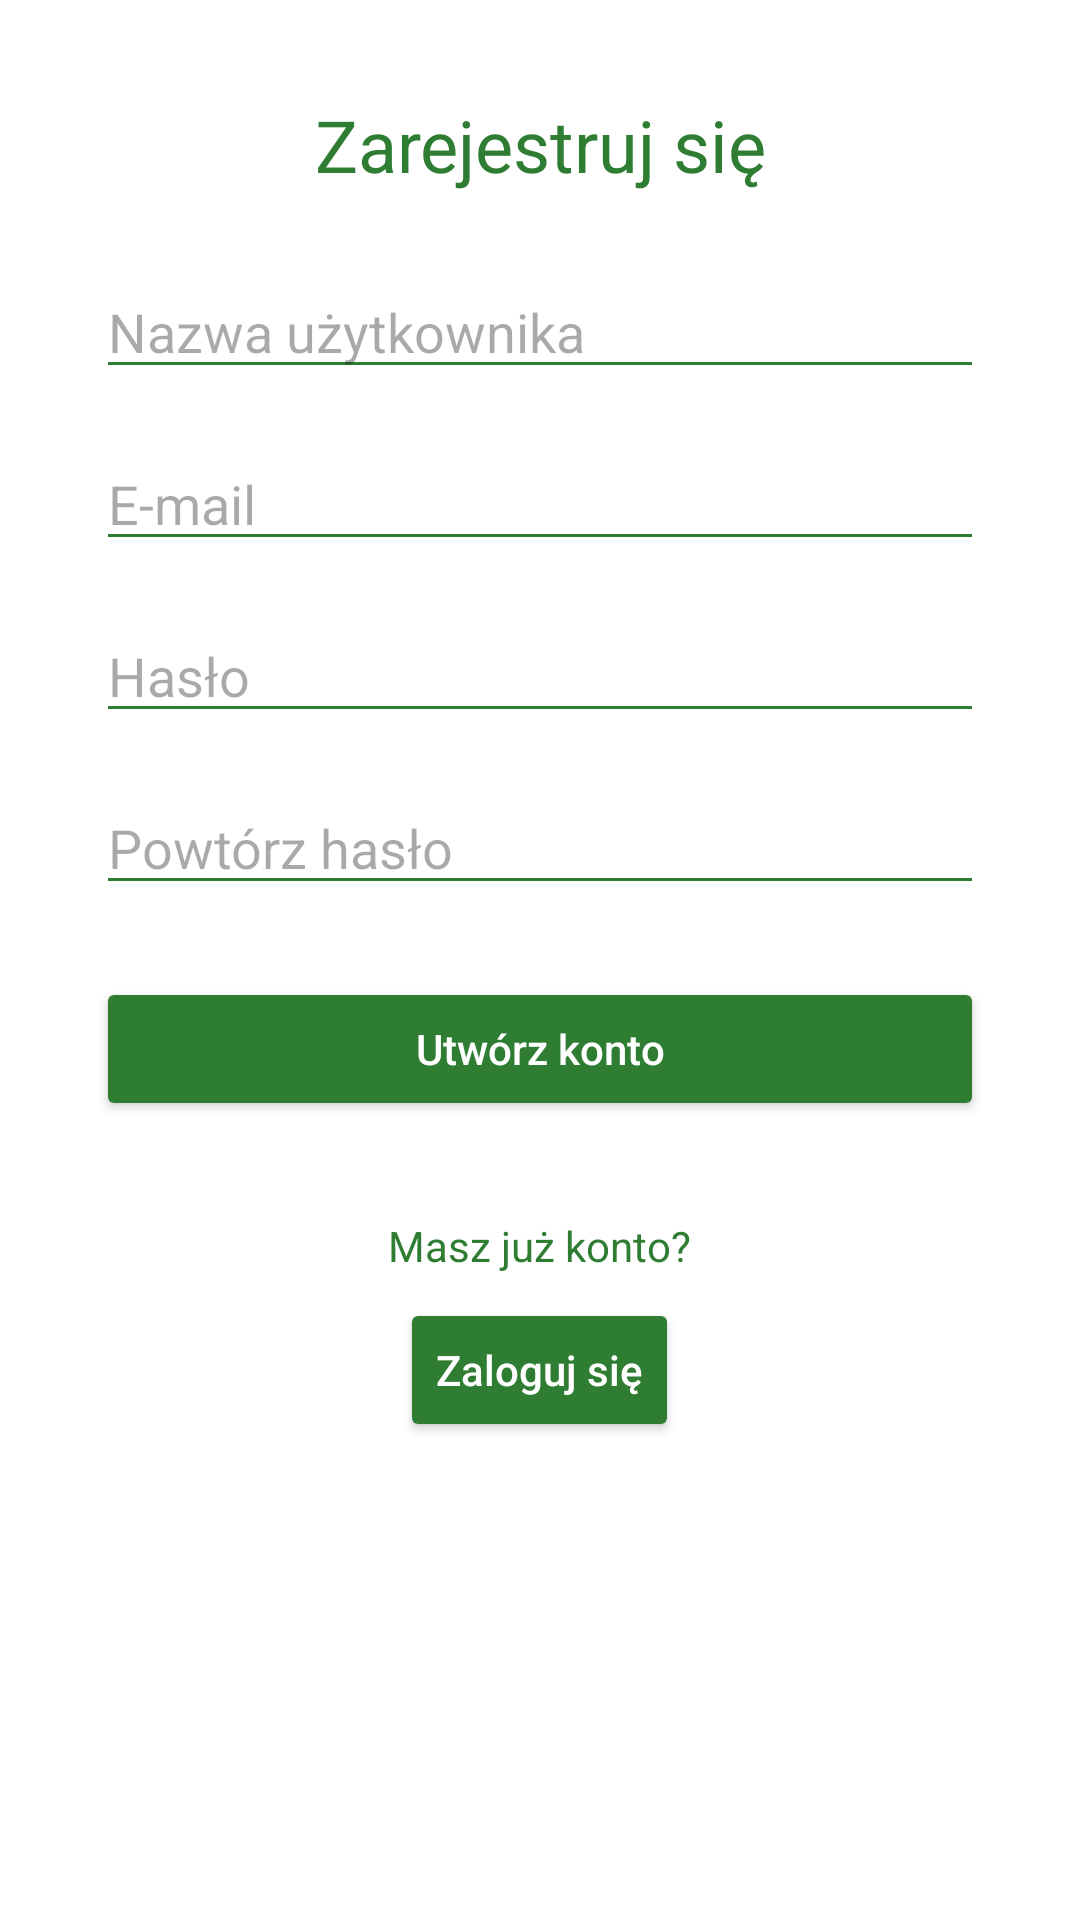

Produce the Android XML layout that renders to this screen, including the resource entries it uses.
<!-- AndroidManifest.xml: activity theme Theme.InteraktywneFiszki -->
<!-- res/layout/activity_register.xml -->
<?xml version="1.0" encoding="utf-8"?>
<LinearLayout xmlns:android="http://schemas.android.com/apk/res/android"
    android:layout_width="match_parent"
    android:layout_height="match_parent"
    android:background="#FFFFFF"
    android:orientation="vertical"
    android:padding="32dp">

    <TextView
        android:layout_width="match_parent"
        android:layout_height="wrap_content"
        android:layout_marginBottom="24dp"
        android:text="Zarejestruj się"
        android:textAlignment="center"
        android:textColor="#2E7D32"
        android:textSize="24sp" />

    <EditText
        android:id="@+id/etUsername"
        android:layout_width="match_parent"
        android:layout_height="wrap_content"
        android:layout_marginBottom="16dp"
        android:backgroundTint="#2E7D32"
        android:hint="Nazwa użytkownika"
        android:inputType="text" />

    <EditText
        android:id="@+id/etEmail"
        android:layout_width="match_parent"
        android:layout_height="wrap_content"
        android:layout_marginBottom="16dp"
        android:backgroundTint="#2E7D32"
        android:hint="E-mail"
        android:inputType="textEmailAddress" />

    <EditText
        android:id="@+id/etPassword"
        android:layout_width="match_parent"
        android:layout_height="wrap_content"
        android:layout_marginBottom="16dp"
        android:backgroundTint="#2E7D32"
        android:hint="Hasło"
        android:inputType="textPassword" />

    <EditText
        android:id="@+id/etConfirmPassword"
        android:layout_width="match_parent"
        android:layout_height="wrap_content"
        android:layout_marginBottom="24dp"
        android:backgroundTint="#2E7D32"
        android:hint="Powtórz hasło"
        android:inputType="textPassword" />

    <Button
        android:id="@+id/btnRegister"
        android:layout_width="match_parent"
        android:layout_height="wrap_content"
        android:backgroundTint="#2E7D32"
        android:text="Utwórz konto"
        android:textAllCaps="false"
        android:textColor="#FFFFFF" />

    <TextView
        android:id="@+id/tvAlreadyHaveAccount"
        android:layout_width="wrap_content"
        android:layout_height="wrap_content"
        android:layout_gravity="center_horizontal"
        android:layout_marginTop="32dp"
        android:text="Masz już konto?"
        android:textColor="#2E7D32" />

    <Button
        android:id="@+id/btnGoToLogin"
        android:layout_width="wrap_content"
        android:layout_height="wrap_content"
        android:layout_gravity="center_horizontal"
        android:layout_marginTop="8dp"
        android:backgroundTint="#2E7D32"
        android:text="Zaloguj się"
        android:textAllCaps="false"
        android:textColor="#FFFFFF" />

</LinearLayout>
<!-- resources referenced by this layout -->
<resources>
  <style name="Theme.InteraktywneFiszki" parent="Theme.MaterialComponents.DayNight.DarkActionBar">
          <item name="colorPrimary">@color/green</item>
          <item name="colorPrimaryVariant">@color/green_dark</item>
          <item name="colorOnPrimary">@color/white</item>
          <item name="colorSecondary">@color/green</item>
      </style>
  <color name="green">#2E7D32</color>
  <color name="green_dark">#1B5E20</color>
  <color name="white">#FFFFFF</color>
</resources>
